Run: headless pygame with SDL's dummy video driver; simulated clock (each Clock.tick advances the game by its frame time, no real sleeping); random seed 0; keys injected as events and as key.get_pressed() state; no mouse input.
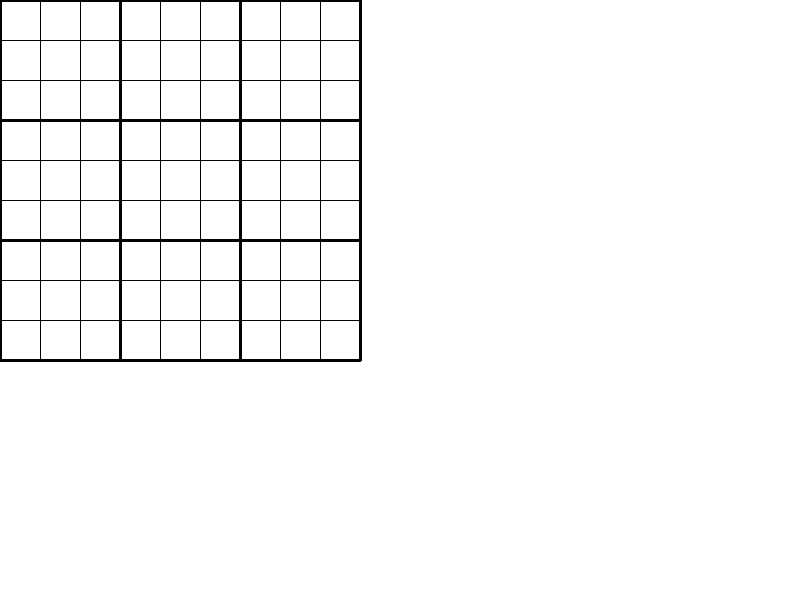
Frame 1 of 4 · flips 1–60 · no input
Frame 2 of 4 · flips 61–180 · tapped SPACE, RETURN · held RIGHT (→), D · screen unchanged from frame 1, image omitted
Frame 3 of 4 · flips 181–300 · held DOWN (↓), S · screen unchanged from frame 2, image omitted
Frame 4 of 4 · flips 301–420 · held LEFT (←), A, UP (↑), W · screen unchanged from frame 3, image omitted

The pygame program that drew these frames:


# Librerias
import pygame, sys
from pygame.locals import *

# Colores
blanco = (255,255,255)
negro = (0,0,0)
gris = (84,84,84)


# Valores iniciales
tablero = (360, 360)



# Funciones

# Dibuja las lineas que delimitan el tablero
def dibuja_tablero(fondo, color):
	celda = 40 # Tamaño de cada celda en el tablero
	# Dibuja las lineas horizontales
	for x in range(0, 400, celda):
		pygame.draw.line(fondo, color, (x,0), (x,360))
	# Dibuja las lineas verticales
	for y in range(0, 400, celda):
		pygame.draw.line(fondo, color, (0,y), (360,y))
	# Resalta las regiones del tablero
	for x in range(0, 400, (3*celda)):
		pygame.draw.line(fondo, color, (x,0), (x,360), 3) # Horizontales
		pygame.draw.line(fondo, color, (0,x), (360,x), 3) # Verticales
	return None

# Lleva la cuenta de cuanto tiempo lleva el jugador resolviendo el Sudoku



################################################################################
#                           Inicio del programa                                #
################################################################################


# Inicializa PyGame
pygame.init()

# Fuentes
fuente = pygame.font.SysFont("monospace",15)

# Crea la pantalla
pygame.display.set_caption('Sudoku Chevere')
fondo = pygame.display.set_mode((800, 600))
fondo.fill(blanco)
dibuja_tablero(fondo, negro)

while True:
	evento = pygame.event.poll()
	if evento.type == QUIT:
		pygame.quit()
		sys.exit()
	pygame.display.update()
